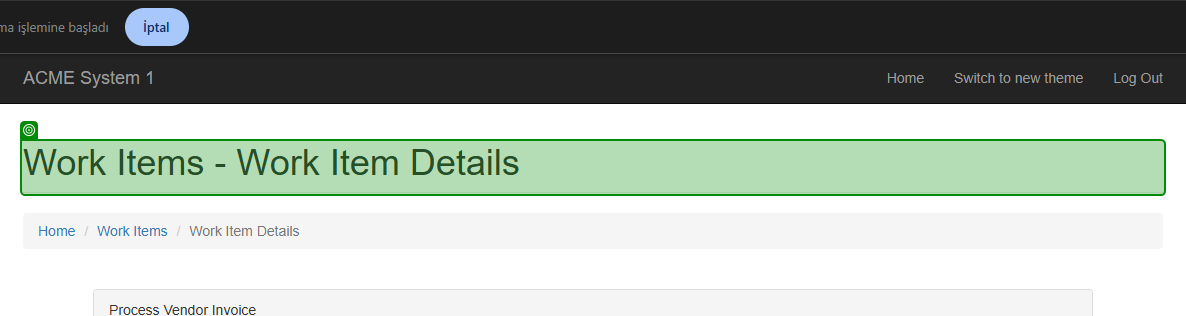
Task: Generate the security hash for each client based on their personal information.
Workflow: System1_NavigateTo_WIDetails

Step 1: check the heading 'Work Items      ...' in window 'ACME System 1 - Work Items' (chrome.exe)
